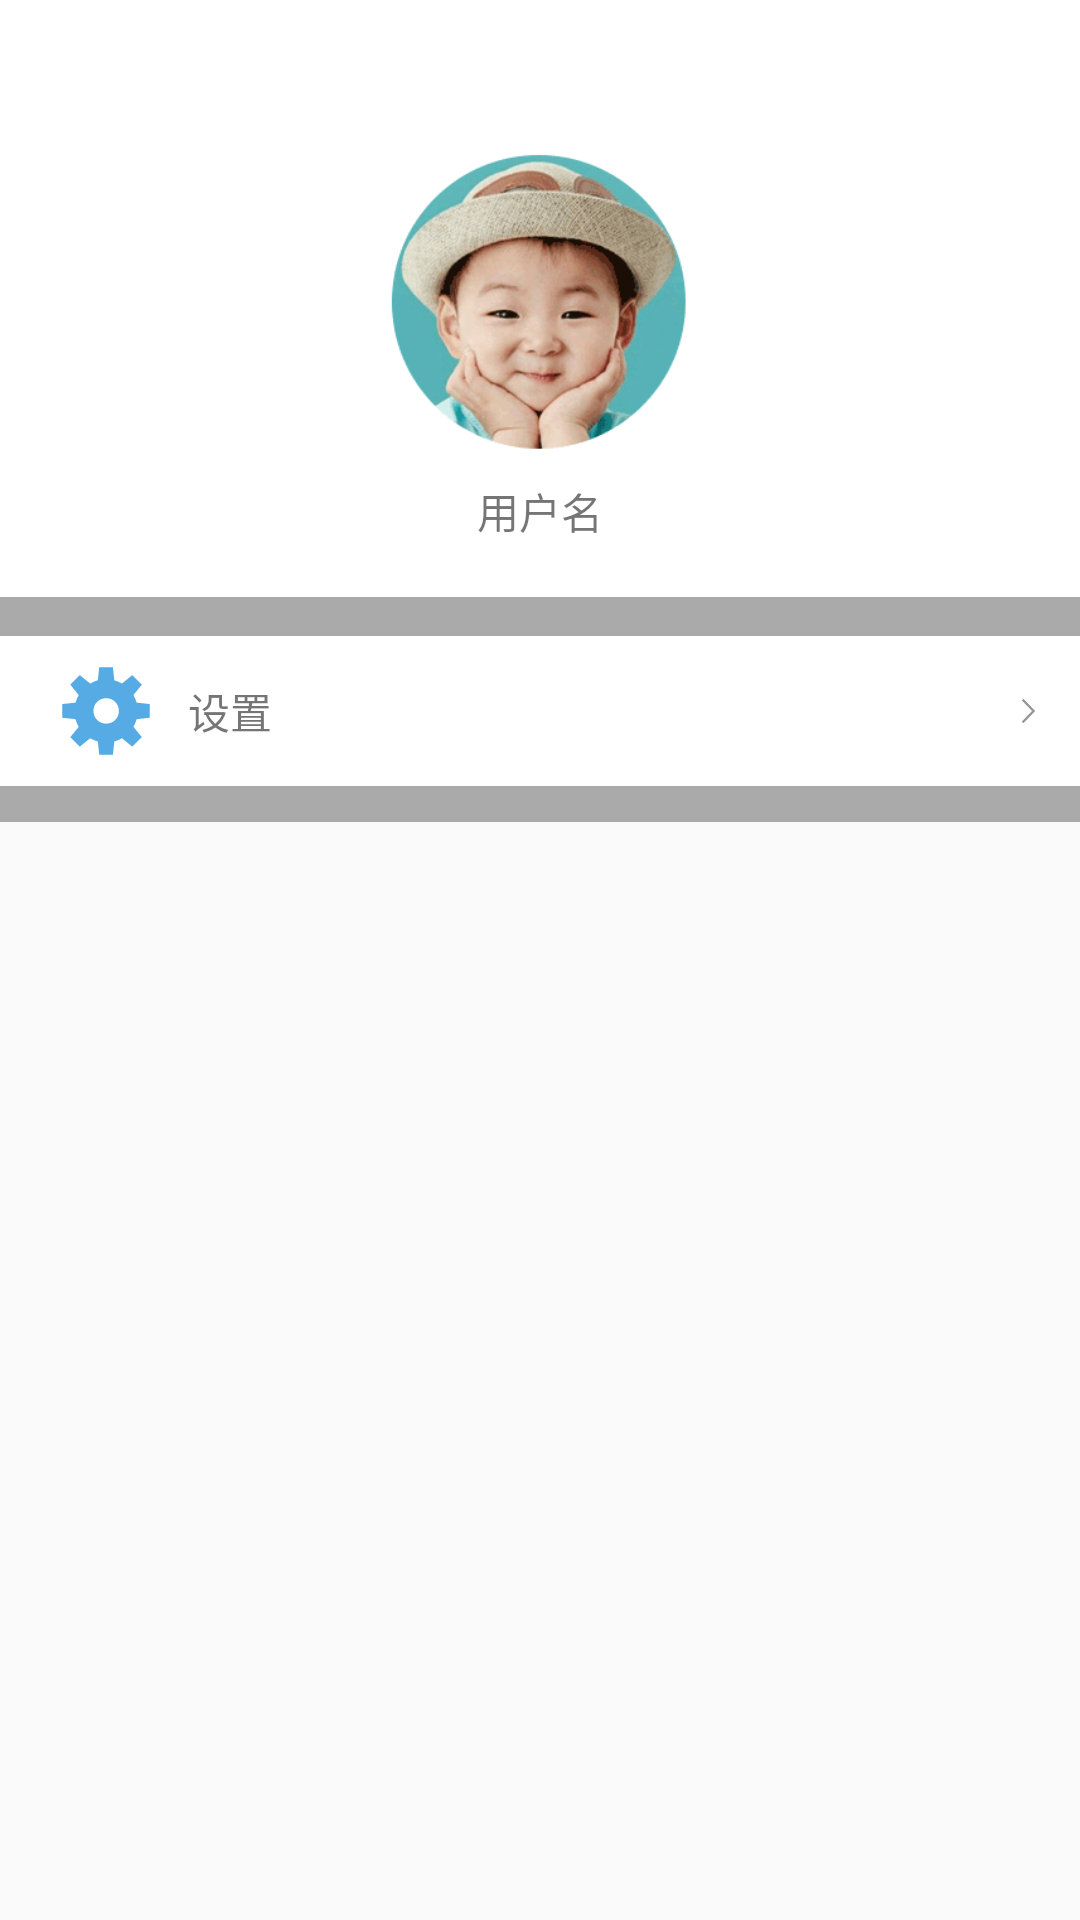

Produce the Android XML layout that renders to this screen, including the resource entries it uses.
<!-- AndroidManifest.xml: application theme AppTheme -->
<!-- res/layout/activity_personal.xml -->
<?xml version="1.0" encoding="utf-8"?>
<LinearLayout xmlns:android="http://schemas.android.com/apk/res/android"
    android:layout_width="match_parent"
    android:layout_height="match_parent"
    android:orientation="vertical">

    <RelativeLayout
        android:layout_width="match_parent"
        android:layout_height="200dp"
        android:background="@android:color/white">

        <ImageView
            android:id="@+id/person_images"
            android:layout_width="100dp"
            android:layout_height="100dp"
            android:layout_centerInParent="true"
            android:src="@mipmap/minguo" />

        <TextView
            android:id="@+id/person_user_name"
            android:layout_width="wrap_content"
            android:layout_height="wrap_content"
            android:layout_below="@id/person_images"
            android:layout_centerHorizontal="true"
            android:layout_marginTop="10dp"
            android:text="用户名" />

        <View
            android:layout_width="match_parent"
            android:layout_height="1dp"
            android:layout_alignParentBottom="true"
            android:background="@android:color/darker_gray" />

        <TextView
            android:id="@+id/personal_ch"
            android:layout_width="50dp"
            android:layout_height="50dp"
            android:layout_alignParentRight="true"
            android:background="@android:color/holo_green_light"
            android:gravity="center"
            android:text="c"
            android:visibility="gone" />
    </RelativeLayout>

    <View
        android:layout_width="match_parent"
        android:layout_height="12dp"
        android:background="@android:color/darker_gray" />

    <RelativeLayout
        android:id="@+id/personal_setting"
        android:layout_width="match_parent"
        android:layout_height="50dp"
        android:layout_below="@id/take_start"
        android:background="#ffffff">

        <ImageView
            android:id="@+id/take_end_pic"
            android:layout_width="wrap_content"
            android:layout_height="wrap_content"
            android:layout_centerVertical="true"
            android:layout_marginLeft="@dimen/take_ml"
            android:paddingLeft="3dp"
            android:src="@mipmap/sett" />

        <TextView
            android:layout_width="wrap_content"
            android:layout_height="wrap_content"
            android:layout_centerVertical="true"
            android:layout_gravity="center_vertical"
            android:layout_marginLeft="10dp"
            android:layout_toRightOf="@id/take_end_pic"
            android:text="设置" />

        <ImageView
            android:id="@+id/mail_get_img"
            android:layout_width="wrap_content"
            android:layout_height="wrap_content"
            android:layout_alignParentRight="true"
            android:layout_centerVertical="true"
            android:layout_marginRight="@dimen/take_mr"
            android:paddingRight="3dp"
            android:src="@mipmap/arrow_right_blue" />


    </RelativeLayout>

    <View
        android:layout_width="match_parent"
        android:layout_height="12dp"
        android:background="@android:color/darker_gray" />


</LinearLayout>
<!-- resources referenced by this layout -->
<resources>
  <dimen name="take_ml">15dp</dimen>
  <dimen name="take_mr">10dp</dimen>
  <!-- mipmap arrow_right_blue: png bitmap (mipmap-xxhdpi, 15684 bytes) -->
  <!-- mipmap minguo: png bitmap (mipmap-xxhdpi, 24133 bytes) -->
  <!-- mipmap sett: png bitmap (mipmap-xxhdpi, 2207 bytes) -->
  <style name="AppTheme" parent="Theme.AppCompat.Light.DarkActionBar">
          
          <item name="colorPrimary">@color/colorPrimary</item>
          <item name="colorPrimaryDark">@color/colorPrimaryDark</item>
          <item name="colorAccent">@color/colorAccent</item>
      </style>
  <color name="colorPrimary">#3F51B5</color>
  <color name="colorPrimaryDark">#303F9F</color>
  <color name="colorAccent">#FF4081</color>
</resources>
